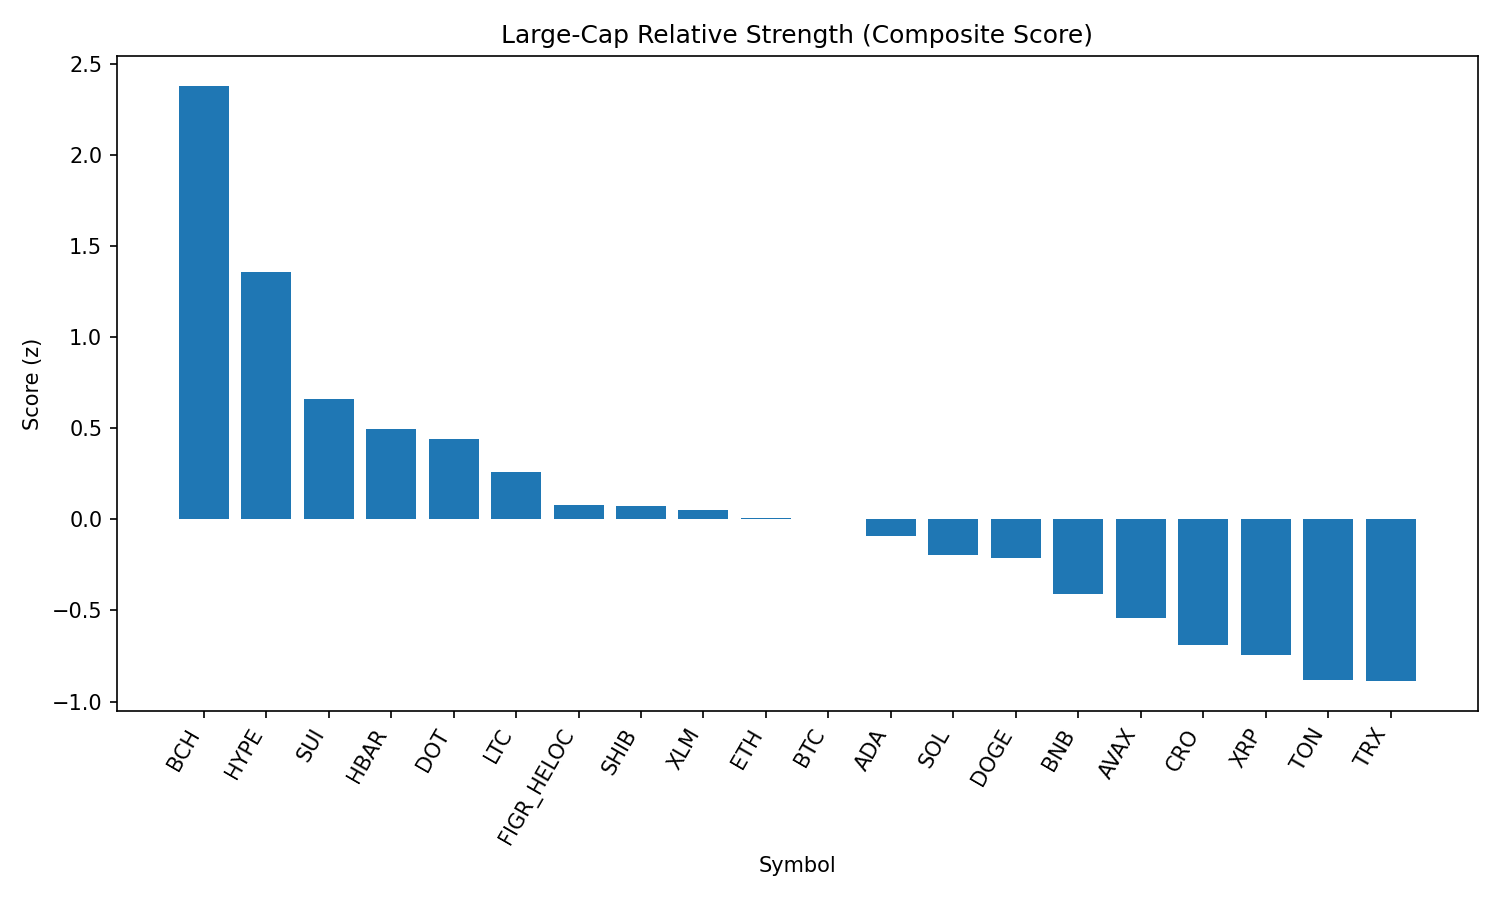

The data file committed next to this chart (first rows):
rank, name, symbol, price, pct_1h, pct_24h, pct_7d, pct_1h_vs_btc, pct_24h_vs_btc, pct_7d_vs_btc, market_cap_rank, market_cap, volume_usd, score
1, Bitcoin Cash, BCH, 612.6, 2.146, 3.957, 14.61, 1.746, 1.824, 11.87, 20, 12219918217, 510651390, 2.381
2, Hyperliquid, HYPE, 47.4, 1.385, 3.721, 6.924, 0.985, 1.589, 4.183, 16, 12828692836, 336822589, 1.359
3, Sui, SUI, 3.44, 0.5951, 3.958, 4.148, 0.1951, 1.826, 1.408, 19, 12280132223, 925812847, 0.6632
4, Hedera, HBAR, 0.2234, 0.5474, 4.665, -2.939, 0.1475, 2.532, -5.68, 25, 9459142408, 225163713, 0.4975
5, Polkadot, DOT, 3.88, 1.012, 2.342, 1.47, 0.6122, 0.2088, -1.271, 35, 5905978902, 195993634, 0.4418
6, Litecoin, LTC, 114.1, 0.5669, 2.775, 2.821, 0.1669, 0.6422, 0.08071, 28, 8695765147, 467143453, 0.2607
7, Figure Heloc, FIGR_HELOC, 1.034, -0.0009577, 3.684, 3.487, -0.4009, 1.551, 0.7463, 17, 12658852760, 215311588, 0.07744
8, Shiba Inu, SHIB, 1.245e-05, 0.675, 1.891, 2.063, 0.275, -0.2421, -0.6776, 31, 7332959499, 178373920, 0.07459
9, Stellar, XLM, 0.3665, 0.7439, 1.781, 0.9426, 0.3439, -0.3521, -1.798, 22, 11626466675, 188238998, 0.05043
10, Ethereum, ETH, 4472, 0.5515, 1.671, 2.903, 0.1516, -0.4619, 0.1624, 2, 539166610139, 35603971676, 0.005097
11, Bitcoin, BTC, 113079, 0.4, 2.133, 2.74, 0.0, 0.0, 0.0, 1, 2250428430473, 49396649011, 0.003523
12, Cardano, ADA, 0.8428, 0.02962, 3.163, 2.3, -0.3703, 1.031, -0.4403, 11, 30747222698, 1371979506, -0.08926
13, Solana, SOL, 209.3, 0.8926, 0.7309, -1.167, 0.4926, -1.402, -3.907, 6, 113214231529, 6907698584, -0.194
14, Dogecoin, DOGE, 0.2199, 0.5176, 1.551, 0.497, 0.1176, -0.5819, -2.243, 9, 33166419892, 1805209696, -0.2109
15, BNB, BNB, 856.3, 0.5651, 0.9082, -0.8783, 0.1652, -1.225, -3.619, 5, 119129886119, 857616723, -0.4094
16, Avalanche, AVAX, 24.94, 0.1154, 0.7679, 5.149, -0.2845, -1.365, 2.409, 23, 10531372231, 590086963, -0.5412
17, Cronos, CRO, 0.2722, 0.8138, 0.699, -10.38, 0.4138, -1.434, -13.12, 26, 9139269363, 118075684, -0.6915
18, XRP, XRP, 2.87, 0.06229, 1.023, -0.2116, -0.3377, -1.109, -2.952, 3, 170696434003, 5869568074, -0.7441
19, Toncoin, TON, 3.13, 0.06653, 0.1345, 2.256, -0.3334, -1.998, -0.4838, 30, 8048703659, 75052957, -0.8819
20, TRON, TRX, 0.3387, 0.2254, 0.0148, -0.0574, -0.1745, -2.118, -2.798, 10, 32064153199, 836125783, -0.888
21, Chainlink, LINK, 23.06, 0.2101, -0.9582, -1.454, -0.1899, -3.091, -4.194, 13, 15644600499, 1208190033, -1.225
